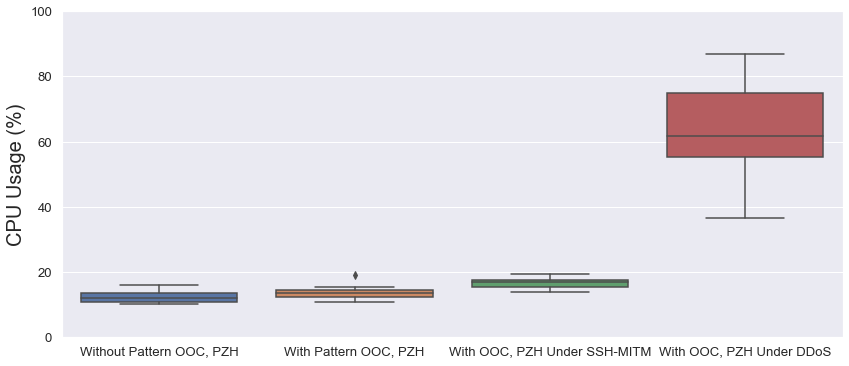

The table this chart was drawn from, first rows:
Without Pattern OOC, PZH, With Pattern OOC, PZH, With OOC, PZH Under SSH-MITM, With OOC, PZH Under DDoS
10.3, 19.1, 19, 87
12.1, 13.4, 18, 60.7
13.1, 10.9, 17.5, 69.7
11.8, 11.2, 14, 61.7
12.1, 14.4, 16.9, 50.9
15.9, 15.5, 15.4, 78
10.1, 13.6, 15.5, 40
11, 14.5, 14.4, 71.6
10.3, 15.4, 15.3, 59.8
14.6, 11.8, 19.3, 79.3
13.3, 12.3, 17, 75.5
10.8, 14.5, 17.9, 36.6
13.7, 12.5, 17.2, 51.8
13.4, 14.3, 16.2, 74.2
14.1, 12.4, 15.8, 59
